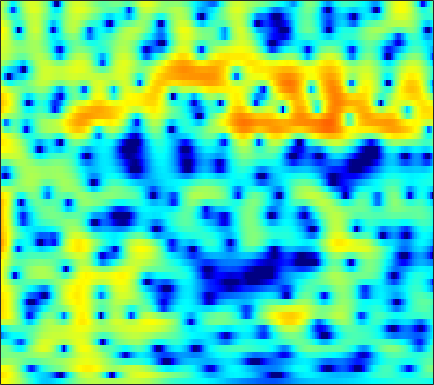

Values plotted in this chart, from the file beside it:
4.9847, 4.8305, 4.5587, 4.2103, 3.8998, 3.4196, 2.8621, 2.3942, 1.7047, 0.94126, 0.10985, -0.5537, -1.4819, -2.4428, -3.1696, -4.1184, -4.9976, -5.5727, -6.1973, -6.6333, -6.8707, -6.9265, -6.8623, -6.6613
5.878, 5.692, 5.346, 4.888, 4.472, 3.818, 3.051, 2.406, 1.461, 0.4345, -0.6459, -1.468, -2.537, -3.52, -4.166, -4.877, -5.412, -5.716, -6.044, -6.351, -6.719, -7.089, -7.784, -8.826
4.54, 4.494, 4.305, 3.96, 3.592, 2.943, 2.093, 1.307, 0.03384, -1.547, -3.522, -5.336, -8.307, -11.73, -13.37, -12.07, -9.268, -7.467, -5.603, -4.224, -3.196, -2.597, -1.974, -1.501
0.3035, 0.5995, 0.8504, 0.9515, 0.9387, 0.8166, 0.5897, 0.3615, -0.001394, -0.4076, -0.8296, -1.128, -1.459, -1.667, -1.728, -1.681, -1.516, -1.338, -1.065, -0.7847, -0.5184, -0.3359, -0.1151, 0.08519
-0.8267, -0.523, -0.2666, -0.1504, -0.1342, -0.1792, -0.2619, -0.3237, -0.3774, -0.3737, -0.3032, -0.2043, -0.01336, 0.2212, 0.4069, 0.6456, 0.8547, 0.9852, 1.112, 1.169, 1.138, 1.045, 0.8163, 0.4681
-0.2088, -0.2431, -0.4494, -0.8665, -1.335, -2.171, -3.214, -4.053, -4.986, -5.242, -4.517, -3.513, -1.967, -0.4979, 0.4643, 1.533, 2.36, 2.834, 3.286, 3.533, 3.562, 3.425, 2.999, 2.242
-3.895, -3.865, -3.931, -4.204, -4.609, -5.505, -6.917, -8.386, -10.75, -12.11, -10.33, -8.057, -5.282, -3.057, -1.706, -0.2222, 0.9671, 1.687, 2.424, 2.923, 3.2, 3.278, 3.235, 3.044
-10.19, -8.626, -7.096, -6.062, -5.525, -5.051, -4.793, -4.683, -4.564, -4.348, -3.946, -3.515, -2.807, -2.032, -1.455, -0.6982, 0.02745, 0.5318, 1.119, 1.592, 1.96, 2.175, 2.396, 2.55
-5.859, -4.85, -3.708, -2.898, -2.493, -2.163, -2.003, -1.962, -1.996, -2.108, -2.248, -2.316, -2.284, -2.063, -1.769, -1.247, -0.6698, -0.2404, 0.3098, 0.8324, 1.31, 1.613, 1.91, 2.09
2.594, 2.615, 2.621, 2.526, 2.337, 1.888, 1.21, 0.572, -0.4649, -1.746, -3.302, -4.61, -6.257, -7.089, -6.75, -5.333, -3.627, -2.443, -1.092, 0.006872, 0.8371, 1.276, 1.553, 1.495
5.817, 5.619, 5.216, 4.654, 4.116, 3.195, 1.984, 0.865, -0.8878, -2.946, -5.467, -7.868, -11.92, -14.67, -13.19, -10, -7.454, -5.837, -3.917, -2.35, -1.271, -0.7494, -0.3761, -0.3277
5.969, 5.737, 5.201, 4.442, 3.747, 2.644, 1.29, 0.07908, -1.764, -3.775, -5.841, -7.385, -9.328, -10.7, -11.08, -10.66, -9.622, -8.609, -7.121, -5.733, -4.586, -3.849, -2.912, -2.064
6.008, 5.753, 5.23, 4.468, 3.732, 2.561, 1.169, -0.07635, -2.096, -4.531, -7.364, -9.942, -14.93, -25.22, -33.48, -19.97, -15.41, -13.09, -10.99, -9.687, -8.459, -7.359, -5.74, -4.181
5.784, 5.521, 5.04, 4.369, 3.718, 2.678, 1.501, 0.5231, -0.9727, -2.714, -4.577, -5.977, -7.879, -9.664, -10.59, -11.27, -11.93, -12.65, -14.48, -17.62, -19.99, -16.88, -11.39, -7.494
5.118, 4.791, 4.198, 3.486, 2.895, 2.013, 1.095, 0.4444, -0.3805, -1.268, -2.167, -2.736, -3.447, -4.312, -4.968, -5.706, -6.56, -7.476, -8.64, -9.406, -9.802, -9.158, -7.195, -5.17
4.459, 3.841, 2.761, 1.505, 0.5261, -0.7118, -1.711, -2.168, -2.313, -2.095, -1.835, -1.706, -1.544, -1.413, -1.423, -1.562, -1.698, -1.765, -1.87, -1.994, -1.928, -1.685, -1.308, -0.9468
4.457, 3.455, 1.683, -0.8213, -3.335, -8.101, -16.13, -15.07, -8.542, -4.898, -2.577, -1.446, -0.435, 0.3489, 0.7802, 1.116, 1.33, 1.483, 1.546, 1.521, 1.542, 1.483, 1.272, 1.076
4.518, 3.648, 2.233, 0.4539, -0.9783, -2.745, -4.059, -4.36, -3.712, -2.702, -1.709, -0.9558, -0.1297, 0.4435, 0.801, 1.213, 1.456, 1.549, 1.605, 1.633, 1.548, 1.331, 0.9701, 0.5626
4.756, 4.065, 3.056, 1.993, 1.137, 0.1194, -0.6624, -1.138, -1.513, -1.526, -1.448, -1.323, -0.9956, -0.7276, -0.5903, -0.3854, -0.2223, -0.1933, -0.1384, -0.1203, -0.2482, -0.3035, -0.4028, -0.7396
5.943, 5.223, 4.097, 2.817, 1.701, 0.1456, -1.228, -2.087, -2.947, -3.206, -2.961, -2.771, -2.553, -2.259, -2.13, -2.166, -2.212, -2.21, -2.224, -2.325, -2.298, -2.125, -1.951, -1.897
7.941, 7.14, 5.645, 3.719, 1.96, -1.207, -5.508, -9.747, -13.73, -9.831, -6.561, -5.001, -4.058, -3.789, -3.841, -4.429, -5.346, -5.928, -6.621, -6.753, -6.161, -5.841, -5.479, -4.63
8.593, 7.836, 6.441, 4.702, 3.183, 0.7058, -1.947, -3.691, -5.385, -5.246, -4.833, -4.64, -4.429, -5.146, -6.133, -7.917, -11.45, -15.91, -28.96, -19.93, -13.77, -12.45, -12.22, -12.61
7.848, 7.169, 6.117, 4.761, 3.689, 2.211, 0.6483, -0.3373, -1.573, -2.595, -3.28, -3.907, -4.567, -5.373, -6.216, -7.326, -8.806, -9.88, -11.04, -11.01, -10.85, -10.86, -10.56, -11.93
7.371, 6.689, 5.612, 4.324, 3.231, 1.725, 0.06732, -1.174, -2.606, -4.026, -4.898, -5.25, -5.747, -5.692, -5.68, -5.863, -5.76, -5.883, -5.924, -5.747, -5.774, -5.518, -5.336, -5.071
7.25, 6.491, 5.236, 3.792, 2.426, 0.4174, -1.98, -4.135, -7.188, -10.78, -12.85, -11.88, -9.797, -7.81, -6.525, -5.385, -4.41, -3.86, -3.218, -2.84, -2.438, -2.125, -2.012, -1.525
7.092, 6.308, 4.986, 3.407, 1.986, -0.2049, -2.673, -4.989, -8.22, -12.07, -13.8, -12.83, -10.16, -7.611, -6.315, -4.55, -3.447, -2.69, -1.892, -1.417, -0.8987, -0.7278, -0.5162, -0.367
7.079, 6.336, 5.052, 3.454, 2.135, -0.01814, -2.219, -3.99, -6.13, -7.418, -7.986, -7.492, -6.557, -5.247, -4.274, -3.173, -2.215, -1.718, -1.254, -0.8157, -0.6446, -0.5896, -0.3668, -0.6036
7.298, 6.614, 5.495, 3.987, 2.636, 0.382, -2.524, -5.312, -11.03, -18.39, -13.25, -9.444, -5.777, -3.834, -2.604, -1.678, -1.123, -0.9474, -1.047, -1.288, -1.722, -1.81, -1.965, -1.704
6.067, 5.608, 4.924, 3.904, 3.026, 1.619, -0.1121, -1.487, -3.425, -4.433, -4.208, -3.332, -2.108, -1.056, -0.5676, -0.2677, -0.5215, -1.028, -2.266, -4.546, -7.531, -9.971, -10.34, -6.444
2.205, 2.104, 1.861, 1.643, 1.408, 1.156, 0.7999, 0.6616, 0.4087, 0.4198, 0.4122, 0.6253, 0.7828, 0.9897, 0.9377, 0.7411, 0.1577, -0.5205, -1.875, -3.693, -6.07, -7.397, -7.416, -5.305
-3.716, -3.845, -3.918, -3.409, -2.851, -1.983, -1.081, -0.5458, 0.1607, 0.6303, 1.087, 1.276, 1.528, 1.58, 1.583, 1.399, 1.11, 0.7667, 0.2341, -0.2769, -0.7628, -0.9038, -1.012, -0.6772
-10.76, -14.06, -17.99, -13.15, -9.313, -5.79, -3.395, -2.089, -0.7843, 0.1511, 0.8377, 1.177, 1.496, 1.638, 1.691, 1.641, 1.536, 1.411, 1.246, 1.022, 0.9232, 0.8104, 0.8433, 0.8355
-7.559, -8.524, -9.041, -7.698, -6.267, -4.088, -2.422, -1.326, -0.3, 0.5188, 0.9992, 1.278, 1.433, 1.497, 1.448, 1.358, 1.213, 1.113, 0.9966, 0.8749, 0.853, 0.7851, 0.8687, 0.8335
-1.352, -1.394, -1.237, -0.9435, -0.5494, -0.01925, 0.5453, 0.8845, 1.263, 1.468, 1.484, 1.43, 1.188, 0.8776, 0.5349, 0.1125, -0.3408, -0.5854, -0.8221, -0.8335, -0.8204, -0.6685, -0.5479, -0.3404
2.587, 2.625, 2.665, 2.677, 2.723, 2.704, 2.694, 2.583, 2.411, 2.03, 1.594, 1.064, 0.2969, -0.7749, -1.624, -3.003, -4.285, -5.113, -5.598, -5.307, -4.633, -3.953, -3.399, -2.821
4.721, 4.67, 4.503, 4.337, 4.111, 3.84, 3.427, 3.112, 2.523, 1.849, 1.024, 0.2318, -0.9836, -2.654, -4.13, -7.003, -11.11, -16.68, -23.02, -13.84, -9.281, -7.705, -6.105, -5.769
5.614, 5.354, 4.981, 4.568, 4.208, 3.713, 3.088, 2.618, 1.814, 1.037, -0.007275, -0.6483, -1.827, -2.878, -3.967, -5.329, -6.929, -7.889, -8.316, -7.794, -6.474, -5.963, -5.363, -5.759
5.239, 4.615, 3.933, 3.24, 2.937, 2.334, 1.784, 1.12, 0.1728, -1.072, -2.392, -3.158, -3.866, -3.88, -3.765, -3.365, -3.061, -2.778, -2.367, -2.037, -1.779, -1.428, -1.613, -1.612
1.966, 0.1863, -1.846, -2.276, -1.817, -1.119, -0.8947, -1.358, -2.45, -4.989, -8.611, -13.82, -15.74, -10.06, -6.452, -3.961, -2.043, -1.125, -0.202, 0.5994, 0.9829, 1.294, 1.502, 1.625
-0.391, -3.985, -10.3, -8.911, -5.582, -2.887, -1.989, -1.91, -2.414, -3.962, -5.59, -6.595, -7.201, -5.879, -4.516, -2.983, -1.44, -0.6551, 0.1053, 0.7645, 1.12, 1.228, 1.544, 1.505
3.993, 2.977, 1.814, 1.02, 0.8473, 0.6436, 0.2814, 0.09922, -0.684, -1.443, -2.037, -2.739, -2.851, -2.783, -2.589, -1.931, -1.508, -1.027, -0.6854, -0.6057, -0.561, -0.9793, -1.234, -1.857
6.495, 5.953, 5.097, 4.358, 3.745, 2.832, 1.953, 1.118, -0.1829, -1.428, -2.95, -4.076, -4.989, -5.34, -4.938, -4.082, -3.328, -2.85, -2.441, -2.639, -3.386, -4.023, -6.357, -8.902
7.133, 6.669, 5.98, 5.208, 4.503, 3.48, 2.33, 1.147, -0.5034, -2.692, -6.068, -9.18, -17.31, -18.11, -12.13, -7.635, -5.004, -4.061, -3.377, -3.291, -4.101, -4.953, -6.837, -9.552
6.507, 6.054, 5.449, 4.667, 4.027, 3.201, 2.15, 1.291, 0.06187, -1.538, -3.346, -4.571, -6.059, -6.346, -5.596, -4.227, -3.014, -2.32, -1.899, -1.893, -2.222, -3.148, -4.306, -5.7
4.586, 4.016, 3.154, 2.336, 1.858, 1.265, 0.7315, 0.5054, 0.04408, -0.4544, -0.7634, -0.9232, -1.119, -0.9697, -0.6411, -0.2849, 0.1518, 0.4587, 0.6892, 0.6105, 0.3096, -0.07366, -0.9819, -2.254
0.8674, -0.4475, -2.488, -4.034, -4.441, -4.336, -3.572, -3.109, -2.669, -2.191, -1.784, -1.542, -0.9336, -0.2754, 0.1857, 0.8811, 1.484, 1.831, 2.198, 2.376, 2.277, 2.215, 1.879, 1.284
-2.483, -5.032, -10.32, -22.34, -20.91, -11.9, -8.766, -7.792, -7.041, -6.788, -6.539, -5.842, -4.417, -2.847, -1.678, -0.2378, 0.8811, 1.55, 2.214, 2.679, 2.933, 2.942, 2.913, 2.827
-1.095, -2.399, -4.25, -5.78, -6.427, -6.9, -7.372, -7.907, -9.68, -13.65, -22.5, -18.47, -10.27, -5.695, -3.432, -1.241, 0.3664, 1.246, 2.085, 2.616, 2.942, 2.992, 2.956, 2.865
1.504, 0.9569, 0.1772, -0.6268, -1.231, -2.09, -3.062, -3.79, -5.01, -6.352, -7.08, -6.634, -4.926, -2.916, -1.629, -0.1212, 1.064, 1.689, 2.249, 2.515, 2.549, 2.405, 2.026, 1.509
2.76, 2.541, 2.17, 1.695, 1.242, 0.6651, 0.1222, -0.2649, -0.7565, -1.085, -1.122, -0.9311, -0.5183, 0.04938, 0.5208, 1.102, 1.531, 1.753, 1.829, 1.654, 1.178, 0.7307, -0.2146, -1.618
3.034, 2.931, 2.644, 2.249, 1.923, 1.474, 1.053, 0.7334, 0.4401, 0.3276, 0.3609, 0.4304, 0.6131, 0.8666, 1.091, 1.261, 1.29, 1.226, 0.971, 0.4999, -0.235, -1.004, -2.287, -3.96
3.457, 3.267, 2.842, 2.273, 1.819, 1.133, 0.4409, 0.02074, -0.2908, -0.3363, -0.1641, 0.07509, 0.5022, 0.8974, 1.099, 1.256, 1.245, 1.066, 0.6519, 0.002854, -0.8109, -1.594, -2.781, -3.969
4.484, 4.113, 3.412, 2.43, 1.472, -0.0752, -1.837, -3.037, -4.063, -3.838, -2.56, -1.354, 0.008331, 1.01, 1.498, 1.907, 1.974, 1.791, 1.237, 0.3427, -0.8785, -1.913, -3.378, -4.734
5.171, 4.705, 3.793, 2.493, 1.168, -1.178, -4.575, -8.441, -19.71, -11.99, -5.349, -2.643, -0.1833, 1.411, 2.225, 2.787, 2.853, 2.644, 1.945, 0.7852, -1.002, -2.913, -6.291, -11.57
3.955, 3.468, 2.53, 1.337, 0.3216, -1.069, -2.43, -3.228, -3.728, -3.265, -2.009, -0.9186, 0.4639, 1.558, 2.143, 2.548, 2.573, 2.33, 1.677, 0.6013, -0.8679, -2.146, -4.271, -6.433
2.568, 1.848, 0.6142, -0.822, -1.88, -2.969, -3.389, -3.325, -2.658, -1.634, -0.5107, 0.3468, 1.276, 1.991, 2.339, 2.613, 2.612, 2.39, 1.856, 1.03, -0.001459, -0.8032, -1.926, -2.885
2.362, 1.298, -0.672, -3.558, -6.53, -12.26, -12.29, -8.037, -4.082, -1.488, 0.3083, 1.291, 2.307, 2.989, 3.311, 3.502, 3.409, 3.182, 2.634, 1.86, 0.8233, -0.2425, -1.767, -3.416
2.697, 1.905, 0.4204, -1.556, -3.236, -5.128, -5.163, -4.036, -2.047, -0.3061, 1.041, 1.828, 2.595, 3.076, 3.279, 3.3, 3.085, 2.799, 2.22, 1.412, 0.3162, -0.7413, -2.644, -5.42
